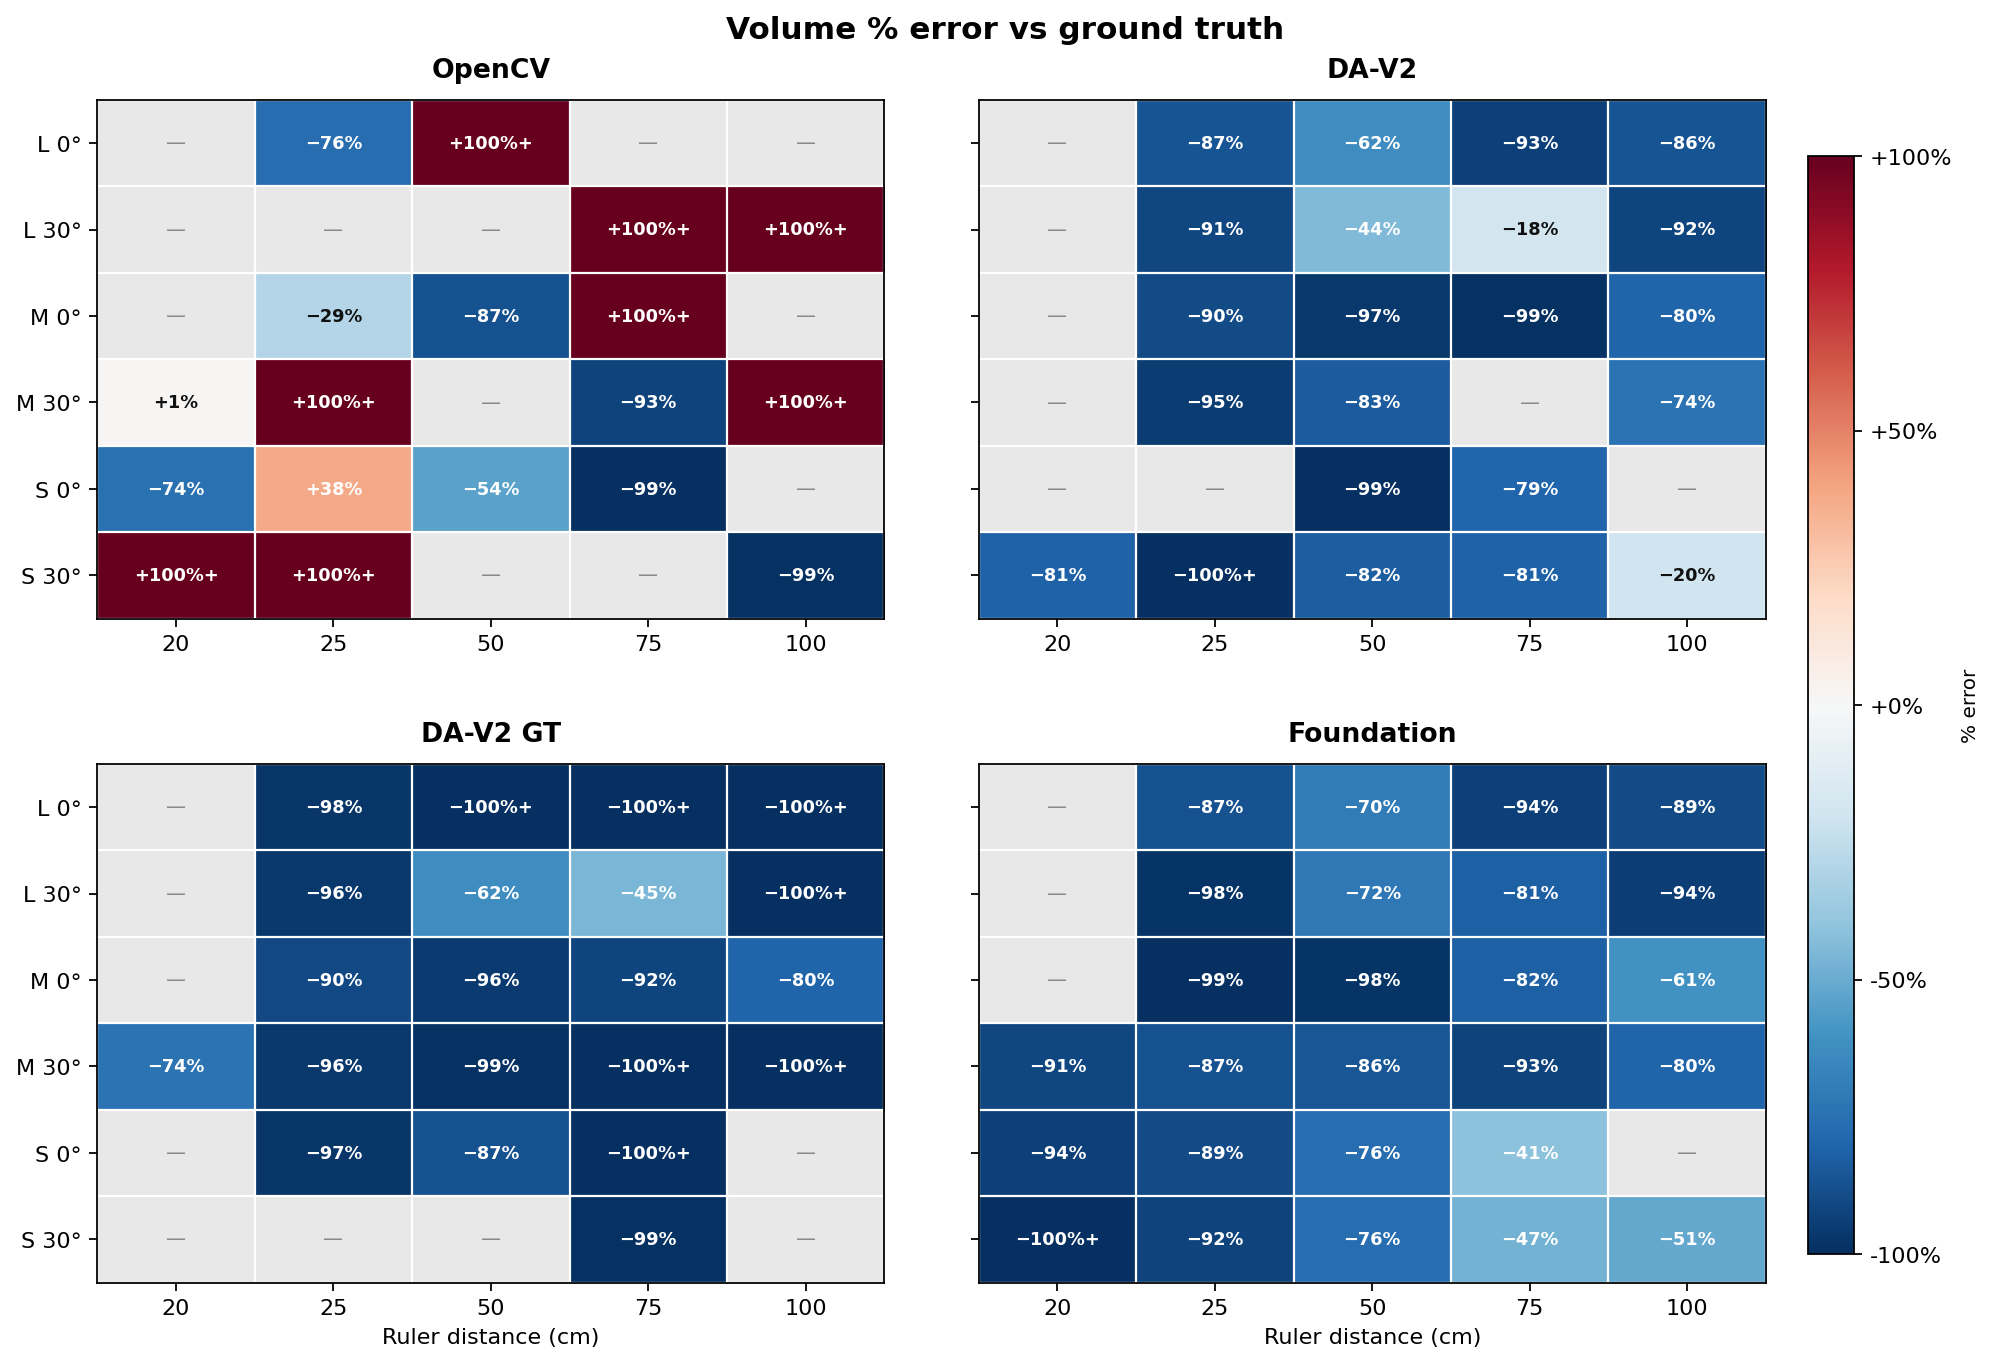

The table this chart was drawn from, first rows:
row_key, scene, pair_id, distance_cm, method, width_lidar_cm, height_cm, depth_cm, gt_volume_cm3, est_volume_cm3, error_pct
L-0deg, L_carboard_box, 000, 25.0, OpenCV, 12.05, 24.0, 12.57, 15360, 3635, -76.33
L-0deg, L_carboard_box, 000, 25.0, DA-V2, 12.05, 24.0, 7.16, 15360, 2071, -86.52
L-0deg, L_carboard_box, 000, 25.0, DA-V2 GT, 12.05, 24.0, 1.25, 15360, 361.5, -97.65
L-0deg, L_carboard_box, 000, 25.0, Foundation, 12.05, 24.0, 6.91, 15360, 1998, -86.99
L-0deg, L_carboard_box, 001, 50.0, OpenCV, 22.99, 24.0, 87.30, 15360, 48159, 213.5
L-0deg, L_carboard_box, 001, 50.0, DA-V2, 22.99, 24.0, 10.51, 15360, 5798, -62.25
L-0deg, L_carboard_box, 001, 50.0, DA-V2 GT, 22.99, 24.0, 0.11, 15360, 60.7, -99.60
L-0deg, L_carboard_box, 001, 50.0, Foundation, 22.99, 24.0, 8.46, 15360, 4667, -69.62
L-0deg, L_carboard_box, 002, 75.0, DA-V2, 21.80, 24.0, 1.94, 15360, 1015, -93.39
L-0deg, L_carboard_box, 002, 75.0, DA-V2 GT, 21.80, 24.0, 0.13, 15360, 68.0, -99.56
L-0deg, L_carboard_box, 002, 75.0, Foundation, 21.80, 24.0, 1.89, 15360, 988.8, -93.56
L-0deg, L_carboard_box, 004, 100.0, DA-V2, 35.68, 24.0, 2.47, 15360, 2115, -86.23
L-0deg, L_carboard_box, 004, 100.0, DA-V2 GT, 35.68, 24.0, 0.07, 15360, 59.9, -99.61
L-0deg, L_carboard_box, 004, 100.0, Foundation, 35.68, 24.0, 1.90, 15360, 1627, -89.41
L-30deg, L_cardboard_box_30, 000, 25.0, DA-V2, 26.03, 24.0, 2.19, 15360, 1368, -91.09
L-30deg, L_cardboard_box_30, 000, 25.0, DA-V2 GT, 26.03, 24.0, 0.93, 15360, 581.0, -96.22
L-30deg, L_cardboard_box_30, 000, 25.0, Foundation, 26.03, 24.0, 0.45, 15360, 281.1, -98.17
L-30deg, L_cardboard_box_30, 001, 50.0, DA-V2, 38.34, 24.0, 9.35, 15360, 8604, -43.98
L-30deg, L_cardboard_box_30, 001, 50.0, DA-V2 GT, 38.34, 24.0, 6.36, 15360, 5852, -61.90
L-30deg, L_cardboard_box_30, 001, 50.0, Foundation, 38.34, 24.0, 4.74, 15360, 4362, -71.60
L-30deg, L_cardboard_box_30, 002, 75.0, OpenCV, 36.89, 24.0, 59.63, 15360, 52795, 243.7
L-30deg, L_cardboard_box_30, 002, 75.0, DA-V2, 36.89, 24.0, 14.22, 15360, 12590, -18.03
L-30deg, L_cardboard_box_30, 002, 75.0, DA-V2 GT, 36.89, 24.0, 9.47, 15360, 8384, -45.41
L-30deg, L_cardboard_box_30, 002, 75.0, Foundation, 36.89, 24.0, 3.22, 15360, 2851, -81.44
L-30deg, L_cardboard_box_30, 003, 100.0, OpenCV, 34.51, 24.0, 106.2, 15360, 87934, 472.5
L-30deg, L_cardboard_box_30, 003, 100.0, DA-V2, 34.51, 24.0, 1.46, 15360, 1209, -92.13
L-30deg, L_cardboard_box_30, 003, 100.0, DA-V2 GT, 34.51, 24.0, 0.06, 15360, 49.7, -99.68
L-30deg, L_cardboard_box_30, 003, 100.0, Foundation, 34.51, 24.0, 1.15, 15360, 952.4, -93.80
M-0deg, M_cardboard_box, 002, 25.0, OpenCV, 10.31, 19.0, 17.90, 4940, 3506, -29.03
M-0deg, M_cardboard_box, 002, 25.0, DA-V2, 10.31, 19.0, 2.61, 4940, 511.2, -89.65
M-0deg, M_cardboard_box, 002, 25.0, DA-V2 GT, 10.31, 19.0, 2.55, 4940, 499.4, -89.89
M-0deg, M_cardboard_box, 002, 25.0, Foundation, 10.31, 19.0, 0.13, 4940, 25.5, -99.48
M-0deg, M_cardboard_box, 003, 50.0, OpenCV, 13.52, 19.0, 2.52, 4940, 647.4, -86.89
M-0deg, M_cardboard_box, 003, 50.0, DA-V2, 13.52, 19.0, 0.62, 4940, 159.3, -96.78
M-0deg, M_cardboard_box, 003, 50.0, DA-V2 GT, 13.52, 19.0, 0.84, 4940, 215.8, -95.63
M-0deg, M_cardboard_box, 003, 50.0, Foundation, 13.52, 19.0, 0.34, 4940, 87.3, -98.23
M-0deg, M_cardboard_box, 004, 75.0, OpenCV, 21.61, 19.0, 34.51, 4940, 14169, 186.8
M-0deg, M_cardboard_box, 004, 75.0, DA-V2, 21.61, 19.0, 0.15, 4940, 61.6, -98.75
M-0deg, M_cardboard_box, 004, 75.0, DA-V2 GT, 21.61, 19.0, 0.96, 4940, 394.2, -92.02
M-0deg, M_cardboard_box, 004, 75.0, Foundation, 21.61, 19.0, 2.20, 4940, 903.3, -81.72
M-0deg, M_cardboard_box, 005, 100.0, DA-V2, 21.19, 19.0, 2.43, 4940, 978.2, -80.20
M-0deg, M_cardboard_box, 005, 100.0, DA-V2 GT, 21.19, 19.0, 2.41, 4940, 970.1, -80.36
M-0deg, M_cardboard_box, 005, 100.0, Foundation, 21.19, 19.0, 4.80, 4940, 1932, -60.89
M-30deg, M_cardboardbox_30, 000, 20.0, OpenCV, 16.56, 19.0, 15.89, 4940, 5000, 1.21
M-30deg, M_cardboardbox_30, 000, 20.0, DA-V2 GT, 16.56, 19.0, 4.09, 4940, 1287, -73.95
M-30deg, M_cardboardbox_30, 000, 20.0, Foundation, 16.56, 19.0, 1.45, 4940, 456.2, -90.76
M-30deg, M_cardboardbox_30, 001, 25.0, OpenCV, 18.35, 19.0, 61.90, 4940, 21580, 336.8
M-30deg, M_cardboardbox_30, 001, 25.0, DA-V2, 18.35, 19.0, 0.67, 4940, 233.6, -95.27
M-30deg, M_cardboardbox_30, 001, 25.0, DA-V2 GT, 18.35, 19.0, 0.52, 4940, 181.3, -96.33
M-30deg, M_cardboardbox_30, 001, 25.0, Foundation, 18.35, 19.0, 1.86, 4940, 648.4, -86.87
M-30deg, M_cardboardbox_30, 002, 50.0, DA-V2, 23.94, 19.0, 1.82, 4940, 828.0, -83.24
M-30deg, M_cardboardbox_30, 002, 50.0, DA-V2 GT, 23.94, 19.0, 0.13, 4940, 59.1, -98.80
M-30deg, M_cardboardbox_30, 002, 50.0, Foundation, 23.94, 19.0, 1.56, 4940, 709.7, -85.63
M-30deg, M_cardboardbox_30, 003, 75.0, OpenCV, 22.75, 19.0, 0.85, 4940, 367.4, -92.56
M-30deg, M_cardboardbox_30, 003, 75.0, DA-V2 GT, 22.75, 19.0, 0.02, 4940, 8.6, -99.83
M-30deg, M_cardboardbox_30, 003, 75.0, Foundation, 22.75, 19.0, 0.83, 4940, 358.7, -92.74
M-30deg, M_cardboardbox_30, 004, 100.0, OpenCV, 23.16, 19.0, 95.95, 4940, 42214, 754.5
M-30deg, M_cardboardbox_30, 004, 100.0, DA-V2, 23.16, 19.0, 2.95, 4940, 1298, -73.73
M-30deg, M_cardboardbox_30, 004, 100.0, DA-V2 GT, 23.16, 19.0, 0.02, 4940, 8.8, -99.82
M-30deg, M_cardboardbox_30, 004, 100.0, Foundation, 23.16, 19.0, 2.23, 4940, 981.1, -80.14
... 27 more rows
